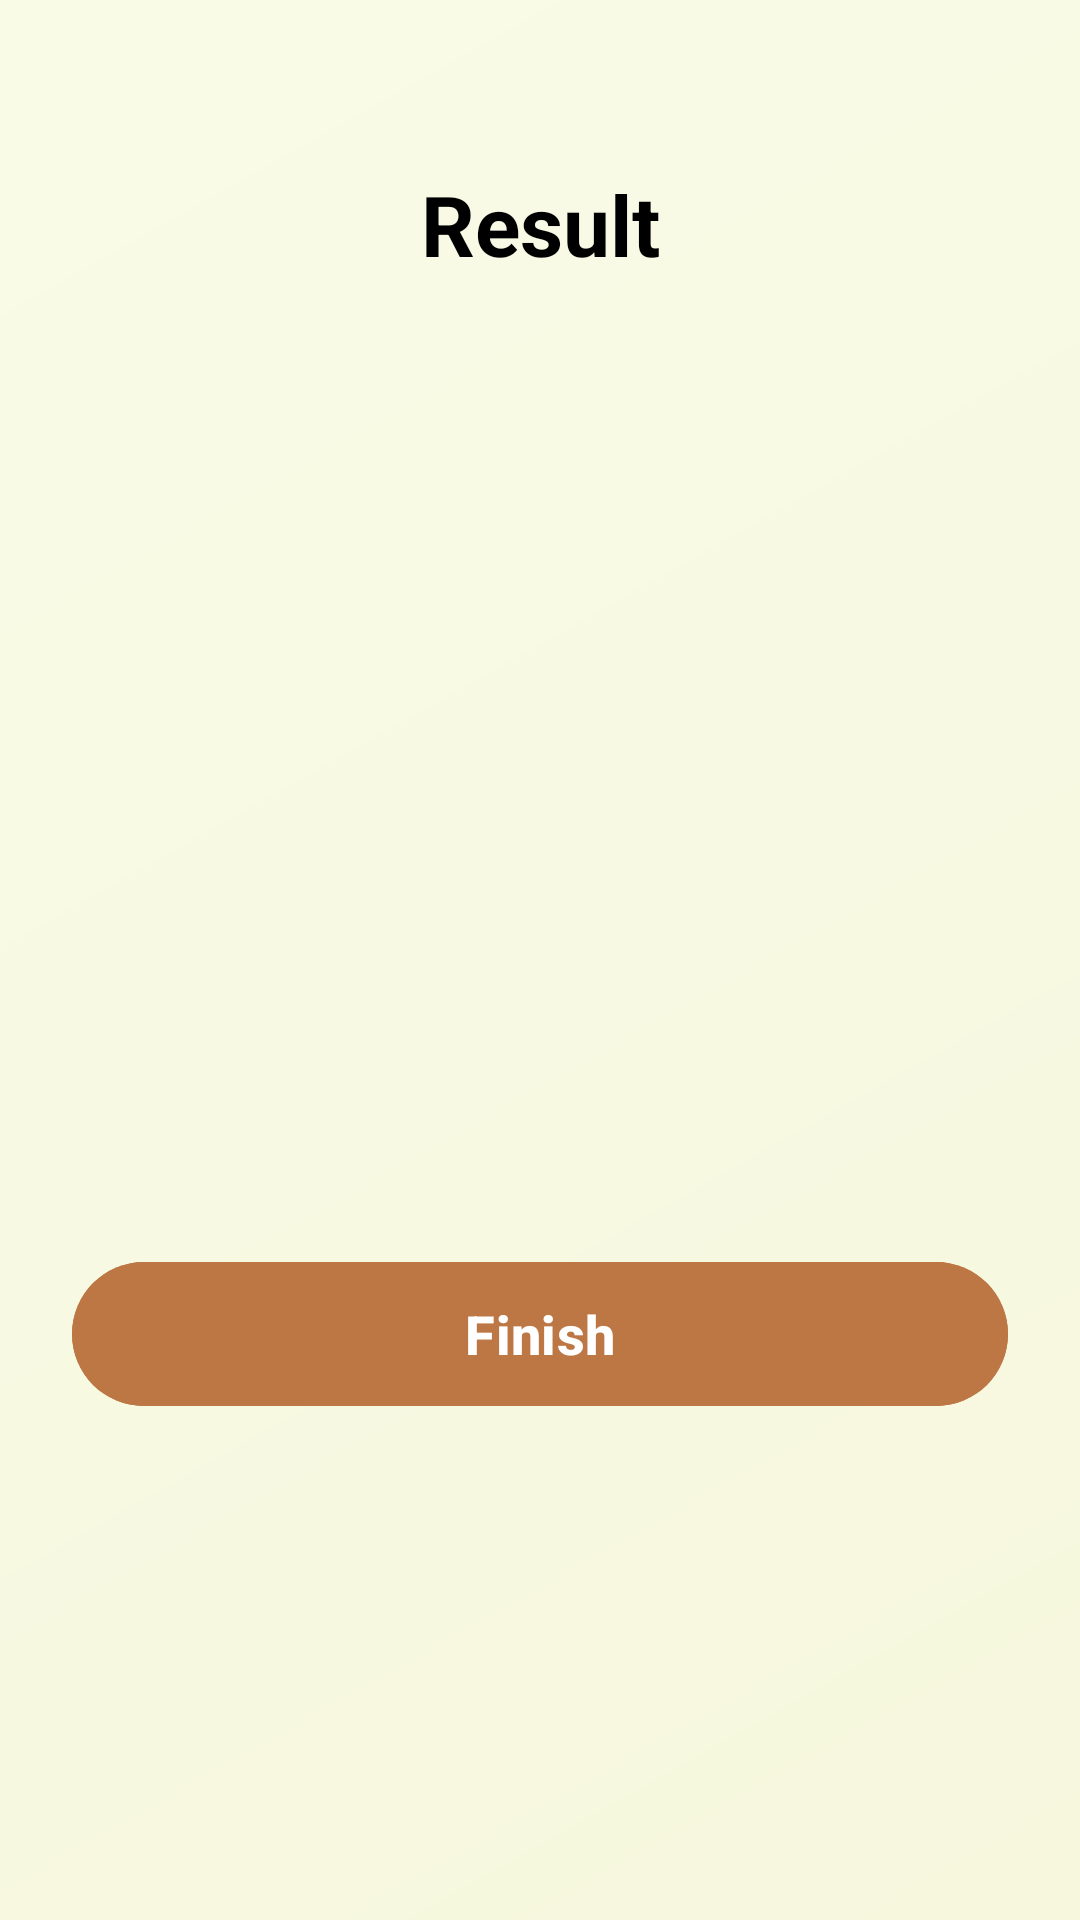

Reconstruct the res/layout file that produces this screen, plus the resources it refers to.
<!-- AndroidManifest.xml: application theme Theme.QuizApp -->
<!-- res/layout/activity_result.xml -->
<?xml version="1.0" encoding="utf-8"?>
<androidx.core.widget.NestedScrollView
    xmlns:android="http://schemas.android.com/apk/res/android"
    xmlns:tools="http://schemas.android.com/tools"
    android:layout_width="match_parent"
    android:layout_height="match_parent"
    android:padding="24dp"
    android:background="@drawable/bg"
    tools:context=".ui.Result">

    <LinearLayout
        android:layout_width="match_parent"
        android:layout_height="wrap_content"
        android:orientation="vertical"
        android:gravity="center_horizontal">

        
        <TextView
            android:layout_width="match_parent"
            android:layout_height="wrap_content"
            android:text="Result"
            android:textSize="28sp"
            android:textStyle="bold"
            android:textAlignment="center"
            android:textColor="@color/black"
            android:layout_marginTop="32dp"
            android:layout_marginBottom="24dp" />

        <ImageView
            android:layout_width="160dp"
            android:layout_height="160dp"
            android:src="@drawable/throphy"
            android:contentDescription="@string/throphy_image" />

        <TextView
            android:id="@+id/text_view_username"
            android:layout_width="match_parent"
            android:layout_height="wrap_content"
            tools:text="Username"
            android:textSize="24sp"
            android:textStyle="bold"
            android:textAlignment="center"
            android:textColor="@color/black"
            android:layout_marginTop="24dp"
            android:layout_marginBottom="12dp" />

        <TextView
            android:id="@+id/text_view_score"
            android:layout_width="match_parent"
            android:layout_height="wrap_content"
            tools:text="You scored 4 out of 5"
            android:textSize="20sp"
            android:textStyle="bold"
            android:textAlignment="center"
            android:textColor="@color/black"
            android:layout_marginBottom="32dp" />

        <Button
            android:id="@+id/button_finish"
            android:layout_width="match_parent"
            android:layout_height="wrap_content"
            android:text="Finish"
            android:textSize="18sp"
            android:textStyle="bold"
            android:minHeight="56dp"
            android:backgroundTint="#BC7745"
            android:textColor="@android:color/white"
            android:layout_marginBottom="32dp"
            android:layout_marginTop="12dp" />
    </LinearLayout>
</androidx.core.widget.NestedScrollView>
<!-- resources referenced by this layout -->
<resources>
  <!-- drawable bg (drawable) -->
  <?xml version="1.0" encoding="utf-8"?>
  <shape xmlns:android="http://schemas.android.com/apk/res/android">
      <gradient android:startColor="#F6F7DD"
          android:endColor="#F9FBE7"
          android:angle="135"/>
  </shape>
  <string name="throphy_image">Throphy Image</string>
  <style name="Theme.QuizApp" parent="Base.Theme.QuizApp" />
  <style name="Base.Theme.QuizApp" parent="Theme.Material3.DayNight.NoActionBar">
          
          
      </style>
  <!-- not gathered from this repository: default colours our renderer supplied (Android Studio template values) -->
  <color name="black">#FF000000</color>
</resources>
